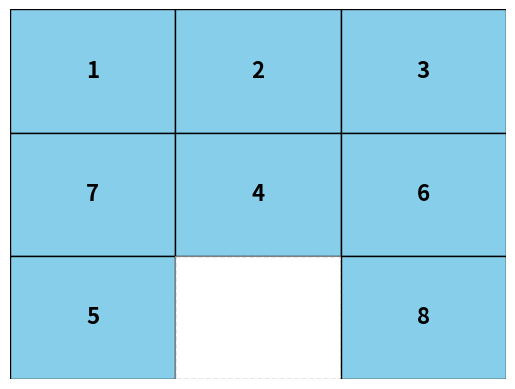

Recreate this plot in Python.
import matplotlib.pyplot as plt
import matplotlib.animation as animation
import random
import heapq
from collections import deque

# --- Puzzle setup ---
goal = [1,2,3,4,5,6,7,8,0]
N = 3

def idx_to_rc(i): return divmod(i, N)
def swap(arr,i,j): 
    a = arr.copy()
    a[i],a[j] = a[j],a[i]
    return a

def manhattan(state):
    d=0
    for i,v in enumerate(state):
        if v==0: continue
        r1,c1 = idx_to_rc(i)
        r2,c2 = idx_to_rc(v-1)
        d += abs(r1-r2)+abs(c1-c2)
    return d

def neighbors(state):
    z = state.index(0)
    r,c = idx_to_rc(z)
    moves=[]
    for dr,dc in [(1,0),(-1,0),(0,1),(0,-1)]:
        nr,nc=r+dr,c+dc
        if 0<=nr<N and 0<=nc<N:
            ni = nr*N+nc
            moves.append(swap(state,z,ni))
    return moves

def serialize(s): return tuple(s)

# --- A* implementation ---
def astar(start, limit=200000):
    open_set=[]
    heapq.heappush(open_set,(manhattan(start),0,start))
    gscore={serialize(start):0}
    parent={serialize(start):None}
    steps=0; expanded=0

    while open_set:
        f,g,state=heapq.heappop(open_set)
        steps+=1
        if state==goal:
            # reconstruct
            path=[]
            cur=serialize(state)
            while cur is not None:
                path.append(list(cur))
                cur=parent[cur]
            return path[::-1],steps,expanded
        expanded+=1
        if steps>limit: return None,None,None

        for nb in neighbors(state):
            nbk=serialize(nb)
            tg=g+1
            if nbk not in gscore or tg<gscore[nbk]:
                gscore[nbk]=tg
                parent[nbk]=serialize(state)
                heapq.heappush(open_set,(tg+manhattan(nb),tg,nb))
    return None,None,None

# --- Scramble ---
def scramble(moves=20):
    s=goal[:]
    for _ in range(moves):
        s=random.choice(neighbors(s))
    return s

# --- Visualization ---
class PuzzleVisualizer:
    def __init__(self,start):
        self.start=start
        self.current=start[:]
        self.path=[]
        self.fig,self.ax=plt.subplots()
        self.ax.axis("off")
        self.txt=self.ax.text(0.5,1.05,"",ha="center",va="bottom",transform=self.ax.transAxes)
        self.speed=500  # ms per frame
        self.anim=None
        self.draw_board(self.current)

    def draw_board(self,state):
        self.ax.clear()
        self.ax.axis("off")
        for i,v in enumerate(state):
            r,c=divmod(i,N)
            if v!=0:
                self.ax.add_patch(plt.Rectangle((c,r),1,1,fc="skyblue",ec="black"))
                self.ax.text(c+0.5,r+0.5,str(v),ha="center",va="center",fontsize=16,fontweight="bold")
            else:
                self.ax.add_patch(plt.Rectangle((c,r),1,1,fc="white",ec="gray",linestyle="--"))
        self.ax.set_xlim(0,N); self.ax.set_ylim(0,N)
        self.ax.invert_yaxis()

    def do_solve(self):
        self.path,steps,expanded = astar(self.current)
        if not self.path: 
            self.txt.set_text("No solution found")
        else:
            self.txt.set_text(f"Solved in {len(self.path)-1} moves | Steps={steps}, Expanded={expanded}")

    def animate_solution(self):
        if not self.path: self.do_solve()
        if not self.path: return
        def update(frame):
            self.current=self.path[frame]
            self.draw_board(self.current)
            self.txt.set_text(f"Step {frame}/{len(self.path)-1}")
        self.anim=animation.FuncAnimation(self.fig,update,frames=len(self.path),interval=self.speed,repeat=False)
        plt.show()

    def step_once(self):
        if not self.path: self.do_solve()
        if not self.path: return
        idx=self.path.index(self.current)
        if idx+1<len(self.path):
            self.current=self.path[idx+1]
            self.draw_board(self.current)
            self.fig.canvas.draw_idle()

    def reset(self):
        self.current=goal[:]
        self.path=[]
        self.draw_board(self.current)
        self.fig.canvas.draw_idle()

# --- Example usage ---
start_state = scramble(15)
viz = PuzzleVisualizer(start_state)
viz.do_solve()
viz.animate_solution()
